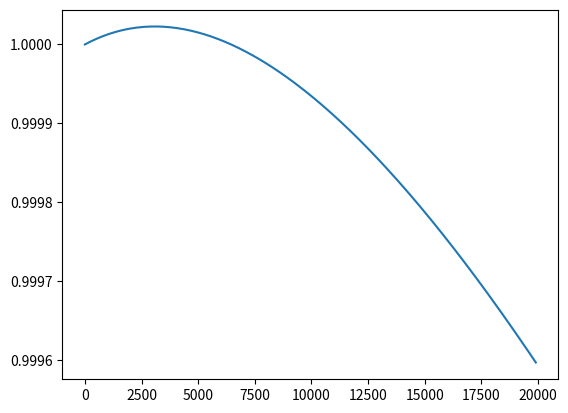

Reproduce this figure in Python.
import matplotlib.pyplot as plt

# kelly with a prior [in most cases estimated] turnover
# where your bet affects the odds [parimutuel betting]

def expected_growth(odds, probability, turnover, wager, rtp = 0.85, bankroll = 10000000):
    """
    ...
    """
    new_odds = (turnover + wager) * rtp / (turnover * rtp / odds + wager)
    fraction_bet = wager/bankroll
    eg = (1+fraction_bet*(new_odds-1))**probability * (1-fraction_bet)**(1-probability)
    return eg

odds = 5.02
probability = 0.23
turnover = 200000

"""
RUN
"""

wager = [i*100 for i in range(200)]
growths = [expected_growth(odds, probability, turnover, bet) for bet in wager]

plt.plot(wager, growths)
plt.show()

# kelly is just the preimage of the maximum along the graph
